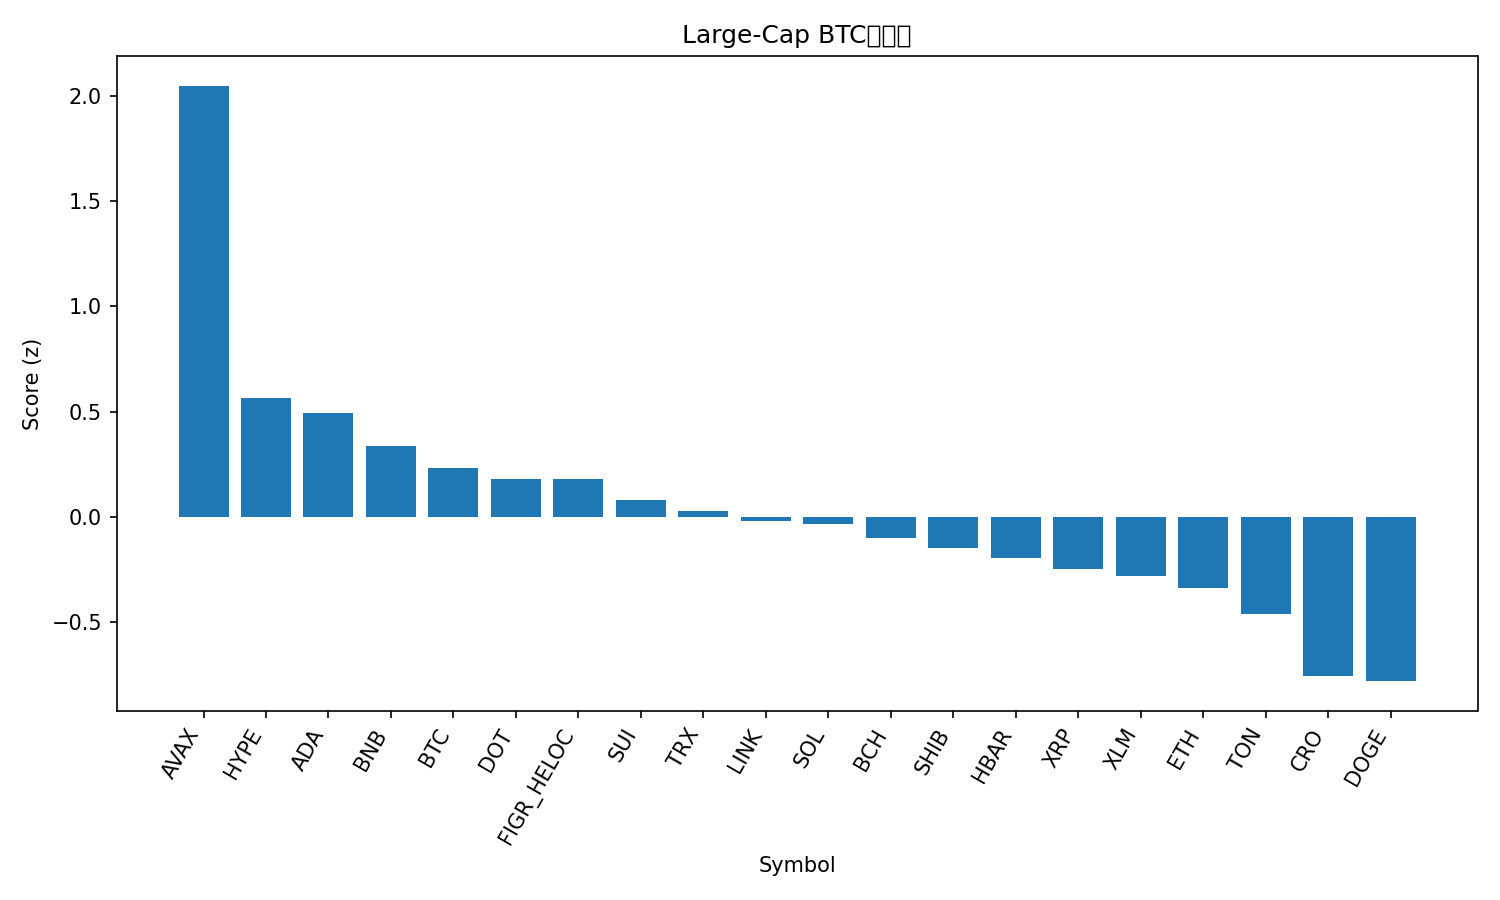

Source data for this figure (header and first rows):
rank, name, symbol, price_btc, price_usd, pct_1h_btc, pct_24h_btc, pct_7d_btc, market_cap_rank, market_cap_usd, volume_usd, score
1, Avalanche, AVAX, 0.0002775, 31.34, 1.445, -3.179, 10.76, 18, 13239771131, 1235994845, 2.047
2, Hyperliquid, HYPE, 0.0004368, 49.32, 0.7656, -3.55, -6.288, 17, 13347117315, 886109201, 0.5665
3, Cardano, ADA, 7.31e-06, 0.8256, 0.7091, -4.156, -2.685, 11, 30162166051, 1925431332, 0.4939
4, BNB, BNB, 0.009054, 1022, 0.01136, -1.424, 13.03, 5, 142347093871, 3196158854, 0.335
5, Bitcoin, BTC, 1.0, 112922, 0.0, 0.0, 0.0, 1, 2249647807458, 50065477779, 0.2326
6, Polkadot, DOT, 3.538e-05, 4.0, 0.5885, -4.961, -3.348, 36, 6081499290, 417631669, 0.1813
7, Figure Heloc, FIGR_HELOC, 8.64e-06, 1.0, 0.0, 0.0, 0.06636, 19, 12578674892, 511330, 0.178
8, Sui, SUI, 2.988e-05, 3.37, 0.5007, -4.884, -2.958, 20, 12042125524, 1489343701, 0.08008
9, TRON, TRX, 2.98e-06, 0.3362, -0.08217, -0.03031, -1.093, 10, 31817282599, 1002839956, 0.02711
10, Chainlink, LINK, 0.0001892, 21.36, 0.5742, -5.456, -7.286, 14, 14483711419, 1244727404, -0.01769
11, Solana, SOL, 0.001971, 222.5, 0.3985, -4.54, -4.329, 6, 120878548168, 9142329947, -0.03641
12, Bitcoin Cash, BCH, 0.005074, 573, 0.03858, -1.83, -2.108, 22, 11422202660, 357040893, -0.0991
13, Shiba Inu, SHIB, 1.07403e-10, 1.213e-05, 0.2672, -3.674, -5.79, 30, 7147010737, 322892866, -0.1491
14, Hedera, HBAR, 1.93e-06, 0.2175, 0.4885, -6.156, -5.335, 25, 9219562404, 272896721, -0.1939
15, XRP, XRP, 2.496e-05, 2.82, 0.06895, -2.913, -3.65, 4, 168434010330, 6962344909, -0.2474
16, Stellar, XLM, 3.18e-06, 0.3589, 0.219, -4.487, -3.613, 21, 11436424787, 268096898, -0.2811
17, Ethereum, ETH, 0.03708, 4186, 0.1295, -3.945, -6.036, 2, 504985831770, 42869918806, -0.3377
18, Toncoin, TON, 2.513e-05, 2.84, 0.3017, -5.558, -8.673, 29, 7216953863, 280554794, -0.4599
19, Cronos, CRO, 1.78e-06, 0.2007, 0.5006, -8.948, -11.32, 32, 6979351907, 71330895, -0.7564
20, Dogecoin, DOGE, 2.12e-06, 0.2398, 0.2803, -7.697, -7.814, 8, 36217177121, 4320786501, -0.7803
21, Litecoin, LTC, 0.0009361, 105.7, 0.00902, -5.93, -5.379, 28, 8069029884, 743955629, -0.8427
